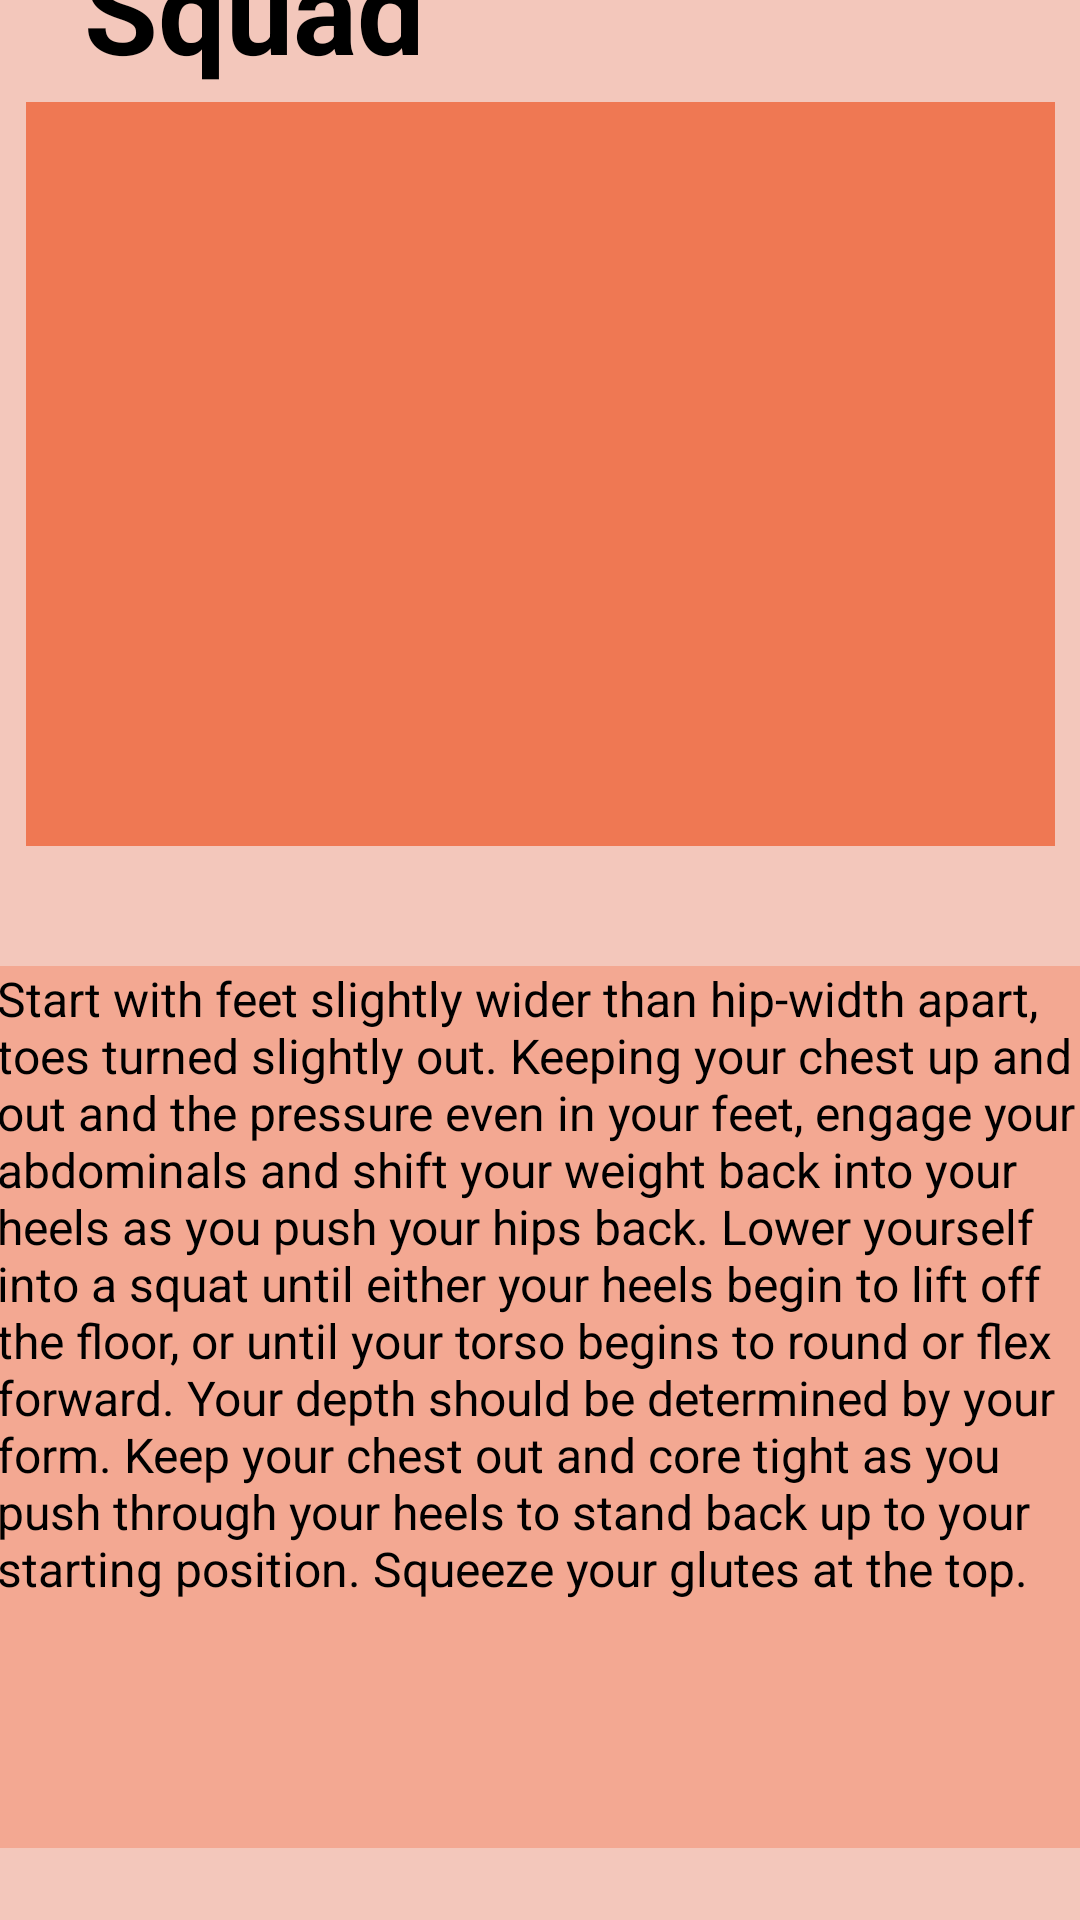

Android layout source for this screen:
<!-- AndroidManifest.xml: application theme Theme.Fit4LesFireBase -->
<!-- res/layout/squad.xml -->
<?xml version="1.0" encoding="utf-8"?>
<androidx.constraintlayout.widget.ConstraintLayout xmlns:android="http://schemas.android.com/apk/res/android"
    xmlns:app="http://schemas.android.com/apk/res-auto"
    xmlns:tools="http://schemas.android.com/tools"
    android:layout_width="match_parent"
    android:layout_height="match_parent"
    android:background="#F3C7BB">

    <ImageView
        android:id="@+id/imageView4"
        android:layout_width="343dp"
        android:layout_height="248dp"
        android:layout_marginBottom="40dp"
        android:background="#EF7853"
        app:layout_constraintBottom_toTopOf="@+id/textView8"
        app:layout_constraintEnd_toEndOf="parent"
        app:layout_constraintStart_toStartOf="parent"
        app:layout_constraintTop_toTopOf="parent"
        app:layout_constraintVertical_bias="1.0"
        app:srcCompat="@drawable/squat_example" />

    <TextView
        android:id="@+id/textView8"
        android:layout_width="363dp"
        android:layout_height="294dp"
        android:background="#F3A892"
        android:text="Start with feet slightly wider than hip-width apart, toes turned slightly out. Keeping your chest up and out and the pressure even in your feet, engage your abdominals and shift your weight back into your heels as you push your hips back. Lower yourself into a squat until either your heels begin to lift off the floor, or until your torso begins to round or flex forward. Your depth should be determined by your form. Keep your chest out and core tight as you push through your heels to stand back up to your starting position. Squeeze your glutes at the top. "
        android:textColor="#000000"
        android:textSize="16sp"
        app:layout_constraintBottom_toBottomOf="parent"
        app:layout_constraintEnd_toEndOf="parent"
        app:layout_constraintStart_toStartOf="parent"
        app:layout_constraintTop_toTopOf="parent"
        app:layout_constraintVertical_bias="0.931" />

    <TextView
        android:id="@+id/textView6"
        android:layout_width="wrap_content"
        android:layout_height="wrap_content"
        android:layout_marginBottom="5dp"
        android:text="Squad"
        android:textColor="#000000"
        android:textSize="40sp"
        android:textStyle="bold"
        app:layout_constraintBottom_toTopOf="@+id/imageView4"
        app:layout_constraintEnd_toEndOf="parent"
        app:layout_constraintHorizontal_bias="0.114"
        app:layout_constraintStart_toStartOf="parent"
        app:layout_constraintTop_toTopOf="parent"
        app:layout_constraintVertical_bias="1.0" />

</androidx.constraintlayout.widget.ConstraintLayout>
<!-- resources referenced by this layout -->
<resources>
  <style name="Theme.Fit4LesFireBase" parent="Theme.MaterialComponents.DayNight.DarkActionBar">
          
          <item name="colorPrimary">@color/purple_500</item>
          <item name="colorPrimaryVariant">@color/purple_700</item>
          <item name="colorOnPrimary">@color/white</item>
          
          <item name="colorSecondary">@color/teal_200</item>
          <item name="colorSecondaryVariant">@color/teal_700</item>
          <item name="colorOnSecondary">@color/black</item>
          
          <item name="android:statusBarColor">?attr/colorPrimaryVariant</item>
          
      </style>
  <!-- not gathered from this repository: default colours our renderer supplied (Android Studio template values) -->
  <color name="purple_500">#FF6200EE</color>
  <color name="purple_700">#FF3700B3</color>
  <color name="teal_200">#FF03DAC5</color>
  <color name="teal_700">#FF018786</color>
  <color name="black">#FF000000</color>
  <color name="white">#FFFFFFFF</color>
</resources>
